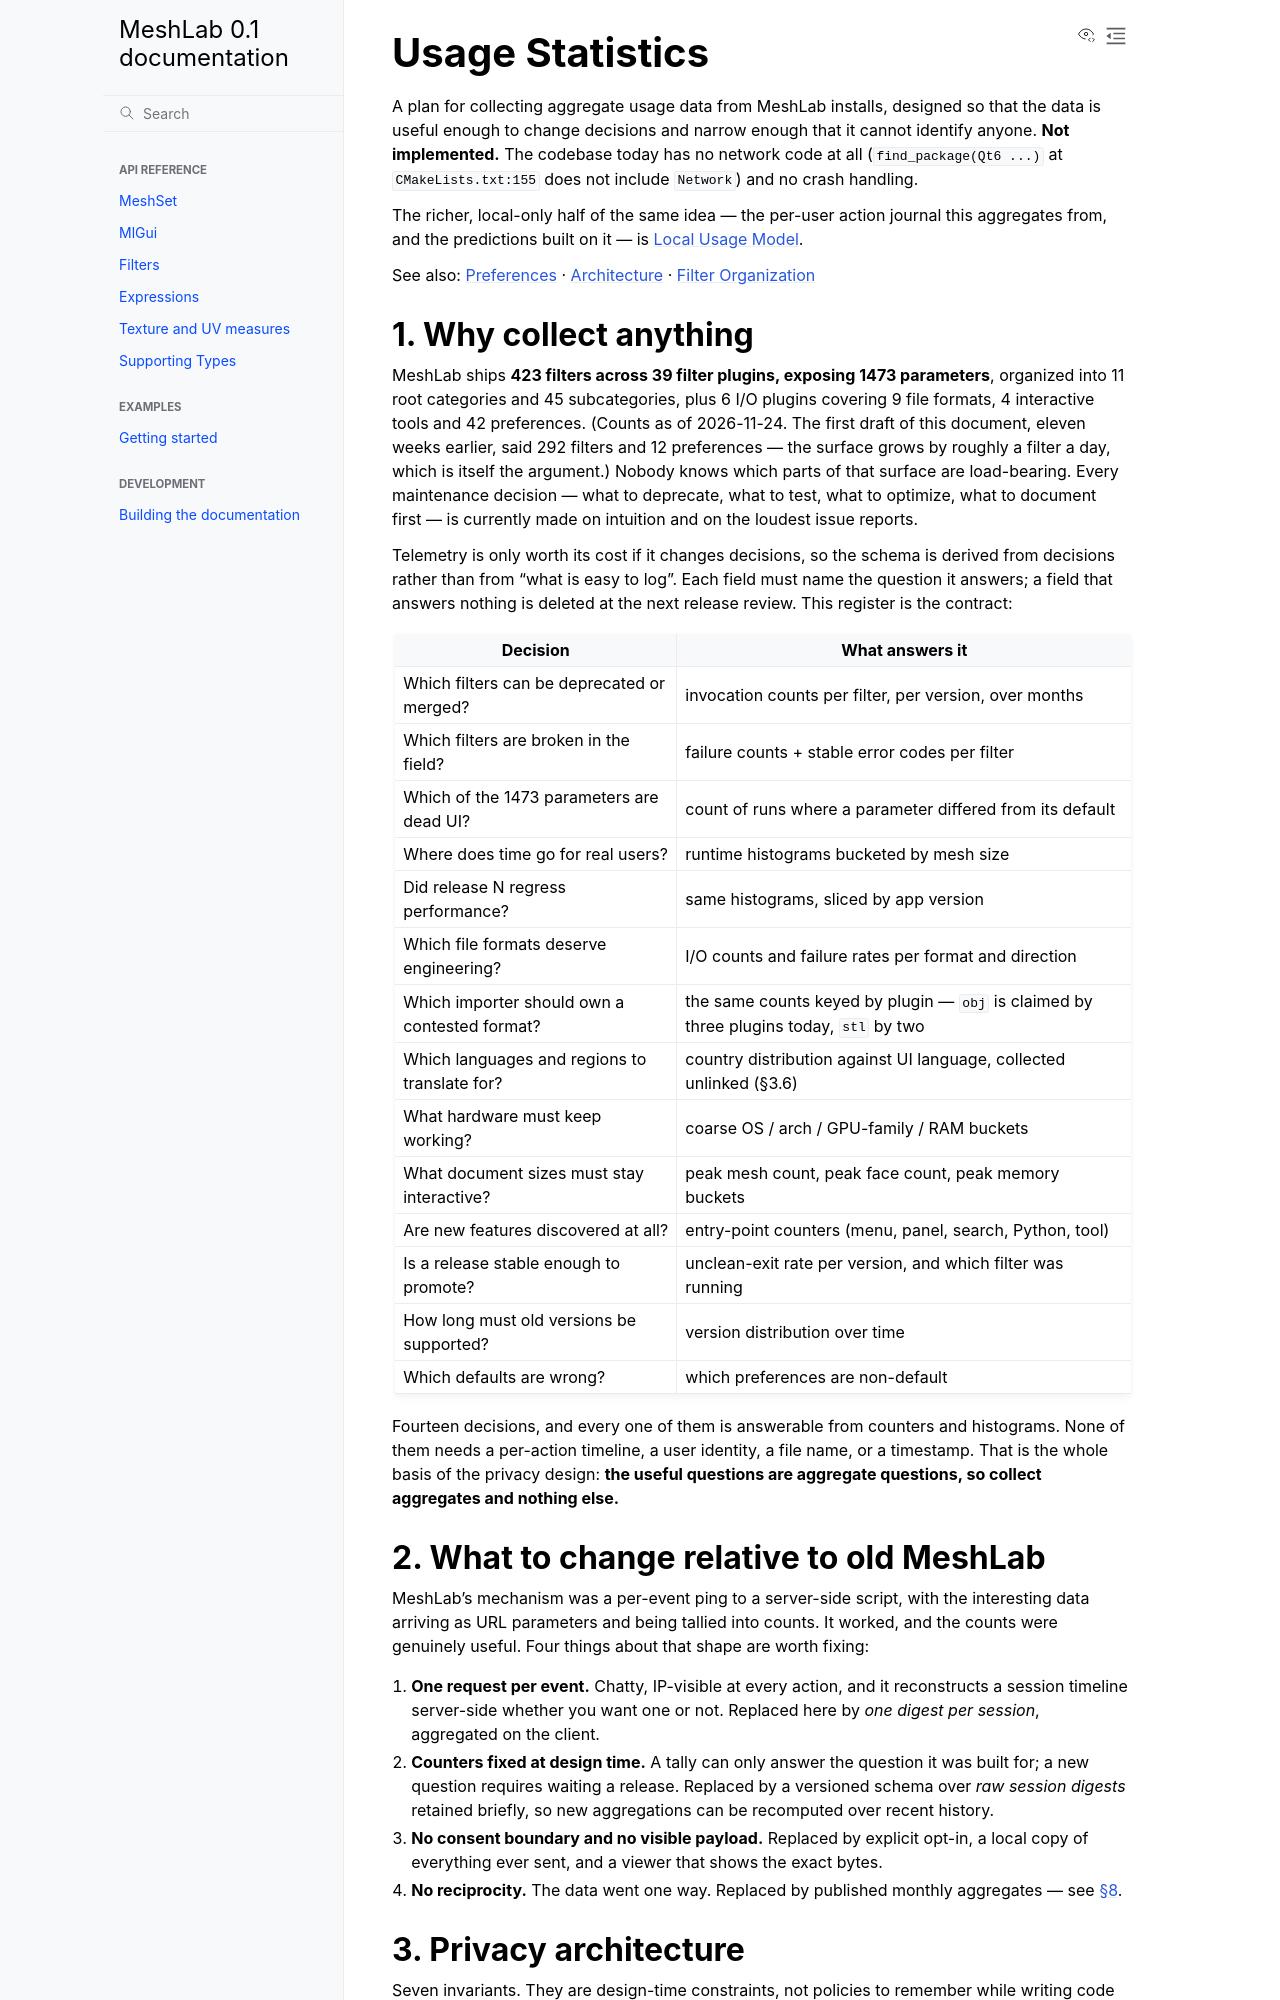

repository: cnr-isti-vclab/meshlab2 · page: nightly/design/proposals/usage_statistics.html · generator: sphinx

# Usage Statistics

A plan for collecting aggregate usage data from MeshLab installs, designed so that
the data is useful enough to change decisions and narrow enough that it cannot
identify anyone. **Not implemented.** The codebase today has no network code at all
(`find_package(Qt6 ...)` at `CMakeLists.txt:155` does not include `Network`) and no
crash handling.

The richer, local-only half of the same idea — the per-user action journal this
aggregates from, and the predictions built on it — is
[Local Usage Model](local_usage_model.md).

See also: [Preferences](../preferences.md) · [Architecture](../architecture.md) ·
[Filter Organization](../filter_organization.md)

## 1. Why collect anything

MeshLab ships **423 filters across 39 filter plugins, exposing 1473 parameters**,
organized into 11 root categories and 45 subcategories, plus 6 I/O plugins covering 9
file formats, 4 interactive tools and 42 preferences. (Counts as of 2026-11-24. The
first draft of this document, eleven weeks earlier, said 292 filters and 12
preferences — the surface grows by roughly a filter a day, which is itself the
argument.) Nobody knows which parts of that surface are load-bearing. Every maintenance decision — what to deprecate,
what to test, what to optimize, what to document first — is currently made on
intuition and on the loudest issue reports.

Telemetry is only worth its cost if it changes decisions, so the schema is derived
from decisions rather than from "what is easy to log". Each field must name the
question it answers; a field that answers nothing is deleted at the next release
review. This register is the contract:

| Decision | What answers it |
|---|---|
| Which filters can be deprecated or merged? | invocation counts per filter, per version, over months |
| Which filters are broken in the field? | failure counts + stable error codes per filter |
| Which of the 1473 parameters are dead UI? | count of runs where a parameter differed from its default |
| Where does time go for real users? | runtime histograms bucketed by mesh size |
| Did release N regress performance? | same histograms, sliced by app version |
| Which file formats deserve engineering? | I/O counts and failure rates per format and direction |
| Which importer should own a contested format? | the same counts keyed by plugin — `obj` is claimed by three plugins today, `stl` by two |
| Which languages and regions to translate for? | country distribution against UI language, collected unlinked (§3.6) |
| What hardware must keep working? | coarse OS / arch / GPU-family / RAM buckets |
| What document sizes must stay interactive? | peak mesh count, peak face count, peak memory buckets |
| Are new features discovered at all? | entry-point counters (menu, panel, search, Python, tool) |
| Is a release stable enough to promote? | unclean-exit rate per version, and which filter was running |
| How long must old versions be supported? | version distribution over time |
| Which defaults are wrong? | which preferences are non-default |

Fourteen decisions, and every one of them is answerable from counters and histograms.
None of them needs a per-action timeline, a user identity, a file name, or a
timestamp. That is the whole basis of the privacy design: **the useful questions are
aggregate questions, so collect aggregates and nothing else.**

## 2. What to change relative to old MeshLab

MeshLab's mechanism was a per-event ping to a server-side script, with the interesting
data arriving as URL parameters and being tallied into counts. It worked, and the
counts were genuinely useful. Four things about that shape are worth fixing:

1. **One request per event.** Chatty, IP-visible at every action, and it reconstructs
   a session timeline server-side whether you want one or not. Replaced here by *one
   digest per session*, aggregated on the client.
2. **Counters fixed at design time.** A tally can only answer the question it was
   built for; a new question requires waiting a release. Replaced by a versioned
   schema over *raw session digests* retained briefly, so new aggregations can be
   recomputed over recent history.
3. **No consent boundary and no visible payload.** Replaced by explicit opt-in, a
   local copy of everything ever sent, and a viewer that shows the exact bytes.
4. **No reciprocity.** The data went one way. Replaced by published monthly
   aggregates — see [§8](#8-giving-the-data-back).

## 3. Privacy architecture

Seven invariants. They are design-time constraints, not policies to remember while
writing code — the point of each is that violating it requires deliberately defeating
a mechanism rather than merely forgetting a rule.
